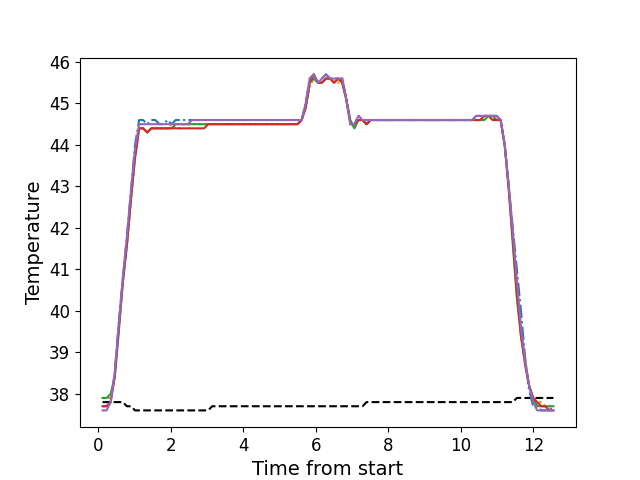

Values plotted in this chart, from the file beside it:
, times, neutral, z1, z2, z3, z4, z5
0, 0.1136, 37.8, 37.7, 37.9, 37.9, 37.7, 37.6
1, 0.2253, 37.8, 37.7, 37.9, 37.9, 37.7, 37.6
2, 0.3379, 37.8, 37.8, 37.9, 38.0, 37.8, 37.8
3, 0.4495, 37.8, 38.5, 38.4, 38.4, 38.4, 38.5
4, 0.562, 37.8, 39.7, 39.5, 39.5, 39.6, 39.7
5, 0.6739, 37.8, 40.8, 40.7, 40.7, 40.7, 40.8
6, 0.7866, 37.7, 41.8, 41.6, 41.6, 41.6, 41.8
7, 0.8982, 37.7, 42.9, 42.7, 42.7, 42.7, 42.9
8, 1.01, 37.6, 44.0, 43.7, 43.7, 43.7, 43.9
9, 1.122, 37.6, 44.6, 44.4, 44.4, 44.4, 44.5
10, 1.234, 37.6, 44.6, 44.4, 44.4, 44.4, 44.5
11, 1.346, 37.6, 44.5, 44.3, 44.3, 44.3, 44.5
12, 1.458, 37.6, 44.6, 44.4, 44.4, 44.4, 44.5
13, 1.571, 37.6, 44.6, 44.4, 44.4, 44.4, 44.5
14, 1.682, 37.6, 44.5, 44.4, 44.4, 44.4, 44.5
15, 1.794, 37.6, 44.5, 44.4, 44.4, 44.4, 44.5
16, 1.907, 37.6, 44.6, 44.4, 44.4, 44.4, 44.5
17, 2.018, 37.6, 44.5, 44.5, 44.4, 44.4, 44.5
18, 2.13, 37.6, 44.6, 44.4, 44.5, 44.4, 44.5
19, 2.242, 37.6, 44.6, 44.4, 44.5, 44.4, 44.5
20, 2.355, 37.6, 44.6, 44.5, 44.5, 44.4, 44.5
21, 2.468, 37.6, 44.6, 44.5, 44.5, 44.4, 44.5
22, 2.579, 37.6, 44.6, 44.5, 44.5, 44.4, 44.6
23, 2.691, 37.6, 44.6, 44.5, 44.5, 44.4, 44.6
24, 2.803, 37.6, 44.6, 44.5, 44.5, 44.4, 44.6
25, 2.915, 37.6, 44.6, 44.5, 44.5, 44.4, 44.6
26, 3.027, 37.6, 44.6, 44.5, 44.5, 44.5, 44.6
27, 3.139, 37.7, 44.6, 44.5, 44.5, 44.5, 44.6
28, 3.251, 37.7, 44.6, 44.5, 44.5, 44.5, 44.6
29, 3.363, 37.7, 44.6, 44.5, 44.5, 44.5, 44.6
30, 3.476, 37.7, 44.6, 44.5, 44.5, 44.5, 44.6
31, 3.587, 37.7, 44.6, 44.5, 44.5, 44.5, 44.6
32, 3.701, 37.7, 44.6, 44.5, 44.5, 44.5, 44.6
33, 3.812, 37.7, 44.6, 44.5, 44.5, 44.5, 44.6
34, 3.923, 37.7, 44.6, 44.5, 44.5, 44.5, 44.6
35, 4.036, 37.7, 44.6, 44.5, 44.5, 44.5, 44.6
36, 4.148, 37.7, 44.6, 44.5, 44.5, 44.5, 44.6
37, 4.259, 37.7, 44.6, 44.5, 44.5, 44.5, 44.6
38, 4.372, 37.7, 44.6, 44.5, 44.5, 44.5, 44.6
39, 4.484, 37.7, 44.6, 44.5, 44.5, 44.5, 44.6
40, 4.596, 37.7, 44.6, 44.5, 44.5, 44.5, 44.6
41, 4.708, 37.7, 44.6, 44.5, 44.5, 44.5, 44.6
42, 4.82, 37.7, 44.6, 44.5, 44.5, 44.5, 44.6
43, 4.932, 37.7, 44.6, 44.5, 44.5, 44.5, 44.6
44, 5.045, 37.7, 44.6, 44.5, 44.5, 44.5, 44.6
45, 5.156, 37.7, 44.6, 44.5, 44.5, 44.5, 44.6
46, 5.269, 37.7, 44.6, 44.5, 44.5, 44.5, 44.6
47, 5.381, 37.7, 44.6, 44.5, 44.5, 44.5, 44.6
48, 5.492, 37.7, 44.6, 44.5, 44.5, 44.5, 44.6
49, 5.605, 37.7, 44.6, 44.6, 44.6, 44.6, 44.6
50, 5.717, 37.7, 45.0, 44.9, 44.9, 44.9, 45.0
51, 5.829, 37.7, 45.6, 45.4, 45.5, 45.5, 45.6
52, 5.941, 37.7, 45.7, 45.6, 45.6, 45.7, 45.7
53, 6.053, 37.7, 45.5, 45.5, 45.5, 45.5, 45.5
54, 6.164, 37.7, 45.6, 45.5, 45.5, 45.5, 45.6
55, 6.277, 37.7, 45.7, 45.6, 45.6, 45.6, 45.7
56, 6.389, 37.7, 45.6, 45.6, 45.6, 45.6, 45.6
57, 6.501, 37.7, 45.6, 45.5, 45.5, 45.5, 45.6
58, 6.613, 37.7, 45.6, 45.5, 45.6, 45.6, 45.6
59, 6.725, 37.7, 45.6, 45.5, 45.5, 45.5, 45.6
... 52 more rows
